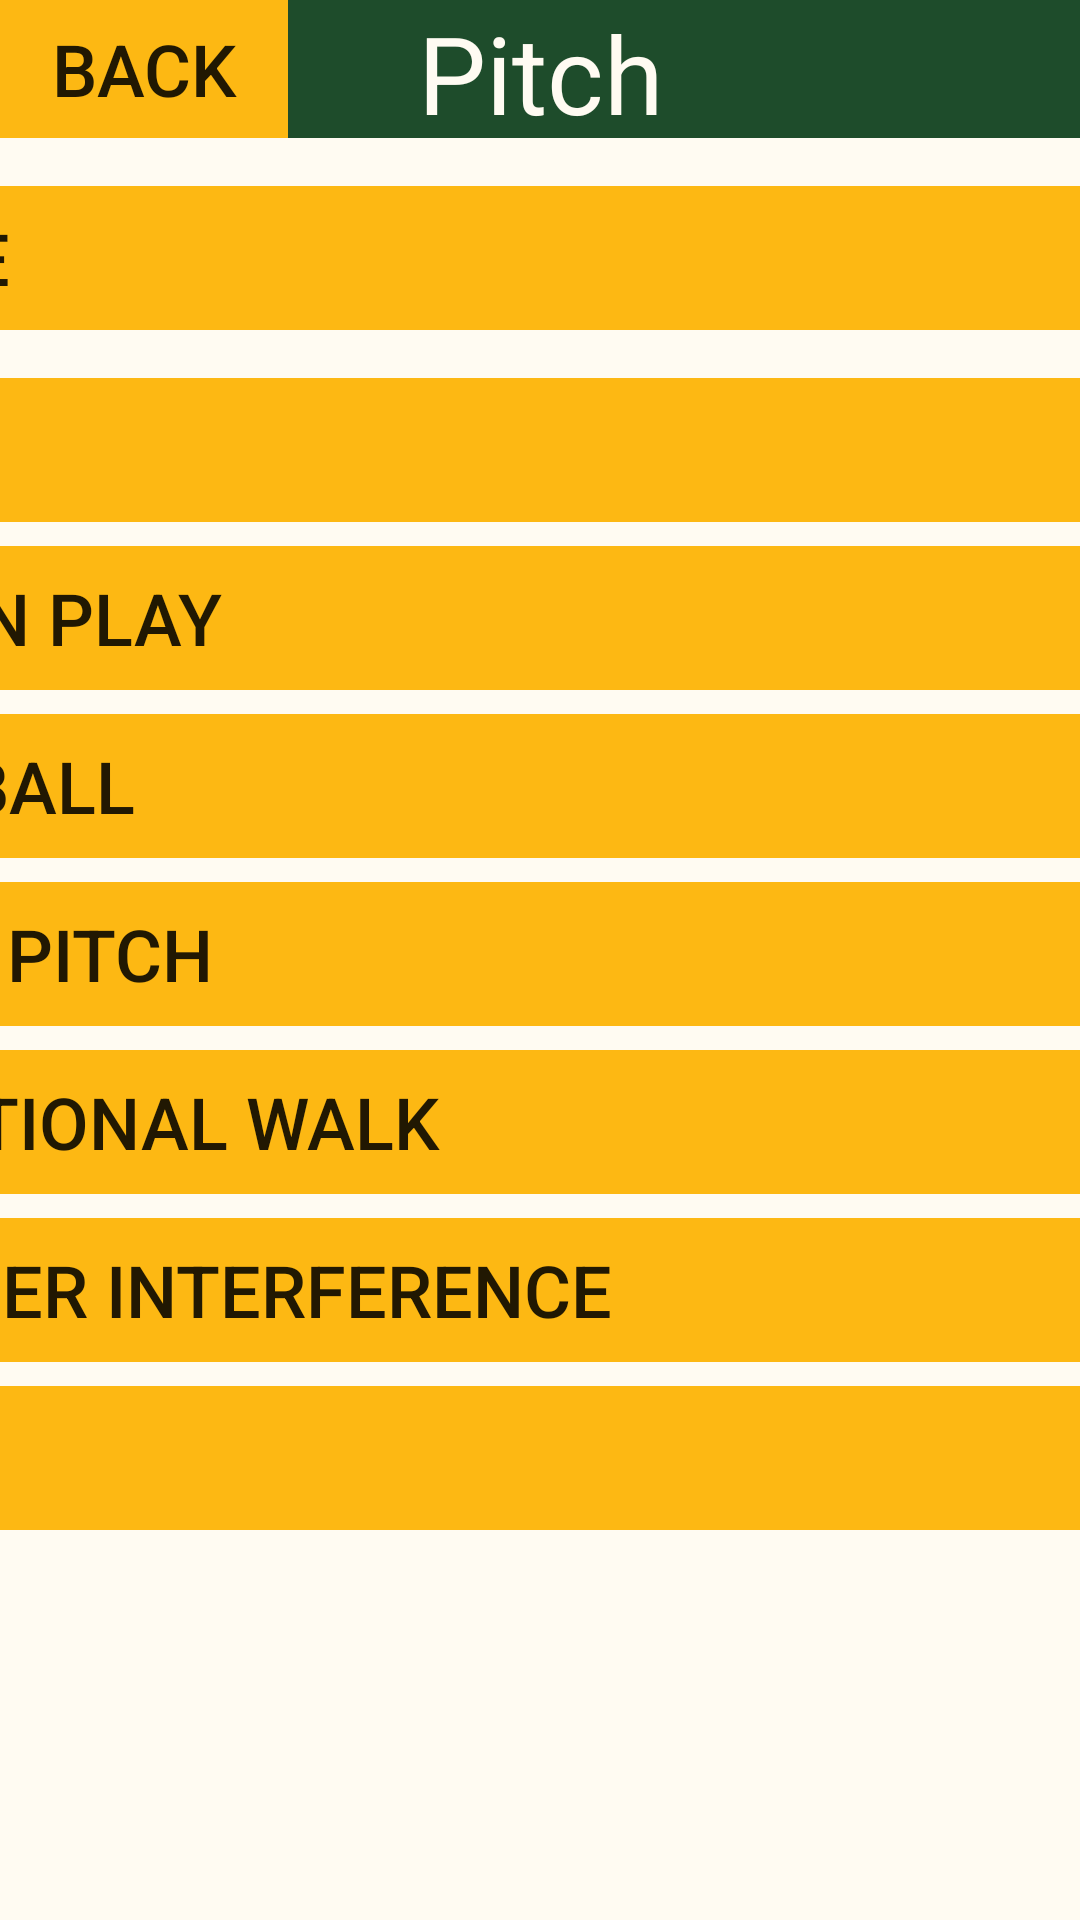

Reconstruct the res/layout file that produces this screen, plus the resources it refers to.
<!-- AndroidManifest.xml: application theme AppTheme -->
<!-- res/layout/pitch_layout.xml -->
<?xml version="1.0" encoding="utf-8"?>
<android.support.constraint.ConstraintLayout xmlns:android="http://schemas.android.com/apk/res/android"
    xmlns:app="http://schemas.android.com/apk/res-auto"
    android:layout_width="match_parent"
    android:layout_height="match_parent"
    android:background="#Fffbf2">

    <TextView
        android:id="@+id/lblPitch"
        android:layout_width="0dp"
        android:layout_height="46dp"
        android:layout_marginBottom="8dp"
        android:background="#1e4c2b"
        android:gravity="center"
        android:text="Pitch"
        android:textColor="#Fffbf2"
        android:textSize="36sp"
        app:layout_constraintBottom_toBottomOf="parent"
        app:layout_constraintEnd_toEndOf="parent"
        app:layout_constraintStart_toStartOf="parent"
        app:layout_constraintTop_toTopOf="parent"
        app:layout_constraintVertical_bias="0.0" />

    <ScrollView
        android:layout_width="550dp"
        android:layout_height="0dp"
        android:layout_marginStart="8dp"
        android:layout_marginLeft="8dp"
        android:layout_marginTop="8dp"
        android:layout_marginEnd="8dp"
        android:layout_marginRight="8dp"
        android:layout_marginBottom="16dp"
        app:layout_constraintBottom_toBottomOf="parent"
        app:layout_constraintEnd_toEndOf="parent"
        app:layout_constraintStart_toStartOf="parent"
        app:layout_constraintTop_toBottomOf="@+id/lblPitch">

        <LinearLayout
            android:layout_width="match_parent"
            android:layout_height="wrap_content"
            android:orientation="vertical">

            <Button
                android:id="@+id/btnStrike"
                style="@style/Widget.AppCompat.Button.Borderless"
                android:layout_width="match_parent"
                android:layout_height="wrap_content"
                android:layout_marginStart="8dp"
                android:layout_marginLeft="8dp"
                android:layout_marginTop="8dp"
                android:layout_marginEnd="8dp"
                android:layout_marginRight="8dp"
                android:layout_marginBottom="8dp"
                android:background="#fdb813"
                android:gravity="left|center_vertical"
                android:paddingLeft="10dp"
                android:text="Strike"
                android:textSize="24sp"
                app:layout_constraintBottom_toBottomOf="parent"
                app:layout_constraintEnd_toEndOf="parent"
                app:layout_constraintStart_toStartOf="parent"
                app:layout_constraintTop_toBottomOf="@+id/lblPitch"
                app:layout_constraintVertical_bias="1.0" />

            <Button
                android:id="@+id/btnBall"
                style="@style/Widget.AppCompat.Button.Borderless"
                android:layout_width="match_parent"
                android:layout_height="wrap_content"
                android:layout_marginStart="8dp"
                android:layout_marginLeft="8dp"
                android:layout_marginTop="8dp"
                android:layout_marginEnd="8dp"
                android:layout_marginRight="8dp"
                android:background="#fdb813"
                android:gravity="left|center_vertical"
                android:paddingLeft="10dp"
                android:text="Ball"
                android:textSize="24sp"
                app:layout_constraintBottom_toTopOf="@+id/btnBallInPlay"
                app:layout_constraintEnd_toEndOf="parent"
                app:layout_constraintStart_toStartOf="parent"
                app:layout_constraintTop_toBottomOf="@+id/lblPitch"
                app:layout_constraintVertical_bias="1.0" />

            <Button
                android:id="@+id/btnBallInPlay"
                style="@style/Widget.AppCompat.Button.Borderless"
                android:layout_width="match_parent"
                android:layout_height="wrap_content"
                android:layout_marginStart="8dp"
                android:layout_marginLeft="8dp"
                android:layout_marginTop="8dp"
                android:layout_marginEnd="8dp"
                android:layout_marginRight="8dp"
                android:background="#fdb813"
                android:gravity="left|center_vertical"
                android:paddingLeft="10dp"
                android:text="Ball In Play"
                android:textSize="24sp"
                app:layout_constraintBottom_toTopOf="@+id/btnStrike"
                app:layout_constraintEnd_toEndOf="parent"
                app:layout_constraintStart_toStartOf="parent"
                app:layout_constraintTop_toBottomOf="@+id/lblPitch"
                app:layout_constraintVertical_bias="1.0" />

            <Button
                android:id="@+id/btnFoulBall"
                style="@style/Widget.AppCompat.Button.Borderless"
                android:layout_width="match_parent"
                android:layout_height="wrap_content"
                android:layout_marginStart="8dp"
                android:layout_marginLeft="8dp"
                android:layout_marginTop="8dp"
                android:layout_marginEnd="8dp"
                android:layout_marginRight="8dp"
                android:background="#fdb813"
                android:gravity="left|center_vertical"
                android:paddingLeft="10dp"
                android:text="Foul Ball"
                android:textSize="24sp"
                app:layout_constraintBottom_toTopOf="@+id/btnBack"
                app:layout_constraintEnd_toEndOf="parent"
                app:layout_constraintHorizontal_bias="1.0"
                app:layout_constraintStart_toStartOf="parent"
                app:layout_constraintTop_toBottomOf="@+id/lblPitch"
                app:layout_constraintVertical_bias="1.0" />

            <Button
                android:id="@+id/btnHitByPitch"
                style="@style/Widget.AppCompat.Button.Borderless"
                android:layout_width="match_parent"
                android:layout_height="wrap_content"
                android:layout_marginStart="8dp"
                android:layout_marginLeft="8dp"
                android:layout_marginTop="8dp"
                android:layout_marginEnd="8dp"
                android:layout_marginRight="8dp"
                android:background="#fdb813"
                android:gravity="left|center_vertical"
                android:paddingLeft="10dp"
                android:text="Hit By Pitch"
                android:textSize="24sp"
                app:layout_constraintBottom_toTopOf="@+id/btnBallInPlay"
                app:layout_constraintEnd_toEndOf="parent"
                app:layout_constraintStart_toStartOf="parent"
                app:layout_constraintTop_toBottomOf="@+id/lblPitch"
                app:layout_constraintVertical_bias="1.0" />

            <Button
                android:id="@+id/btnIntentionalWalk"
                style="@style/Widget.AppCompat.Button.Borderless"
                android:layout_width="match_parent"
                android:layout_height="wrap_content"
                android:layout_marginStart="8dp"
                android:layout_marginLeft="8dp"
                android:layout_marginTop="8dp"
                android:layout_marginEnd="8dp"
                android:layout_marginRight="8dp"
                android:background="#fdb813"
                android:gravity="left|center_vertical"
                android:paddingLeft="10dp"
                android:text="Intentional Walk"
                android:textSize="24sp"
                app:layout_constraintBottom_toTopOf="@+id/btnHitByPitch"
                app:layout_constraintEnd_toEndOf="parent"
                app:layout_constraintStart_toStartOf="parent"
                app:layout_constraintTop_toBottomOf="@+id/lblPitch"
                app:layout_constraintVertical_bias="1.0" />

            <Button
                android:id="@+id/btnCatcherInterference"
                style="@style/Widget.AppCompat.Button.Borderless"
                android:layout_width="match_parent"
                android:layout_height="wrap_content"
                android:layout_marginStart="8dp"
                android:layout_marginLeft="8dp"
                android:layout_marginTop="8dp"
                android:layout_marginEnd="8dp"
                android:layout_marginRight="8dp"
                android:background="#fdb813"
                android:gravity="left|center_vertical"
                android:paddingLeft="10dp"
                android:text="Catcher Interference"
                android:textSize="24sp"
                app:layout_constraintBottom_toTopOf="@+id/btnIntentionalWalk"
                app:layout_constraintEnd_toEndOf="parent"
                app:layout_constraintStart_toStartOf="parent"
                app:layout_constraintTop_toBottomOf="@+id/lblPitch"
                app:layout_constraintVertical_bias="1.0" />

            <Button
                android:id="@+id/btnBalk"
                style="@style/Widget.AppCompat.Button.Borderless"
                android:layout_width="match_parent"
                android:layout_height="wrap_content"
                android:layout_marginStart="8dp"
                android:layout_marginLeft="8dp"
                android:layout_marginTop="8dp"
                android:layout_marginEnd="8dp"
                android:layout_marginRight="8dp"
                android:background="#fdb813"
                android:gravity="left|center_vertical"
                android:paddingLeft="10dp"
                android:text="Balk"
                android:textSize="24sp"
                app:layout_constraintBottom_toTopOf="@+id/btnCatcherInterference"
                app:layout_constraintEnd_toEndOf="parent"
                app:layout_constraintStart_toStartOf="parent"
                app:layout_constraintTop_toBottomOf="@+id/lblPitch"
                app:layout_constraintVertical_bias="1.0" />
        </LinearLayout>
    </ScrollView>

    <Button
        android:id="@+id/btnBack"
        style="@style/Widget.AppCompat.Button.Borderless"
        android:layout_width="96dp"
        android:layout_height="46dp"
        android:layout_marginEnd="8dp"
        android:layout_marginRight="8dp"
        android:layout_marginBottom="8dp"
        android:background="#fdb813"
        android:text="Back"
        android:textSize="24sp"
        android:textStyle="normal"
        app:layout_constraintBottom_toBottomOf="parent"
        app:layout_constraintEnd_toEndOf="parent"
        app:layout_constraintHorizontal_bias="0.0"
        app:layout_constraintStart_toStartOf="parent"
        app:layout_constraintTop_toTopOf="parent"
        app:layout_constraintVertical_bias="0.0" />

</android.support.constraint.ConstraintLayout>
<!-- resources referenced by this layout -->
<resources>
  <style name="AppTheme" parent="Theme.AppCompat.Light.NoActionBar">
          
          <item name="colorPrimary">@color/colorPrimary</item>
          <item name="colorPrimaryDark">@color/colorPrimaryDark</item>
          <item name="colorAccent">@color/colorAccent</item>
      </style>
  <!-- not gathered from this repository: default colours our renderer supplied (Android Studio template values) -->
  <color name="colorPrimary">#FF6200EE</color>
  <color name="colorPrimaryDark">#FF3700B3</color>
  <color name="colorAccent">#FF03DAC5</color>
</resources>
